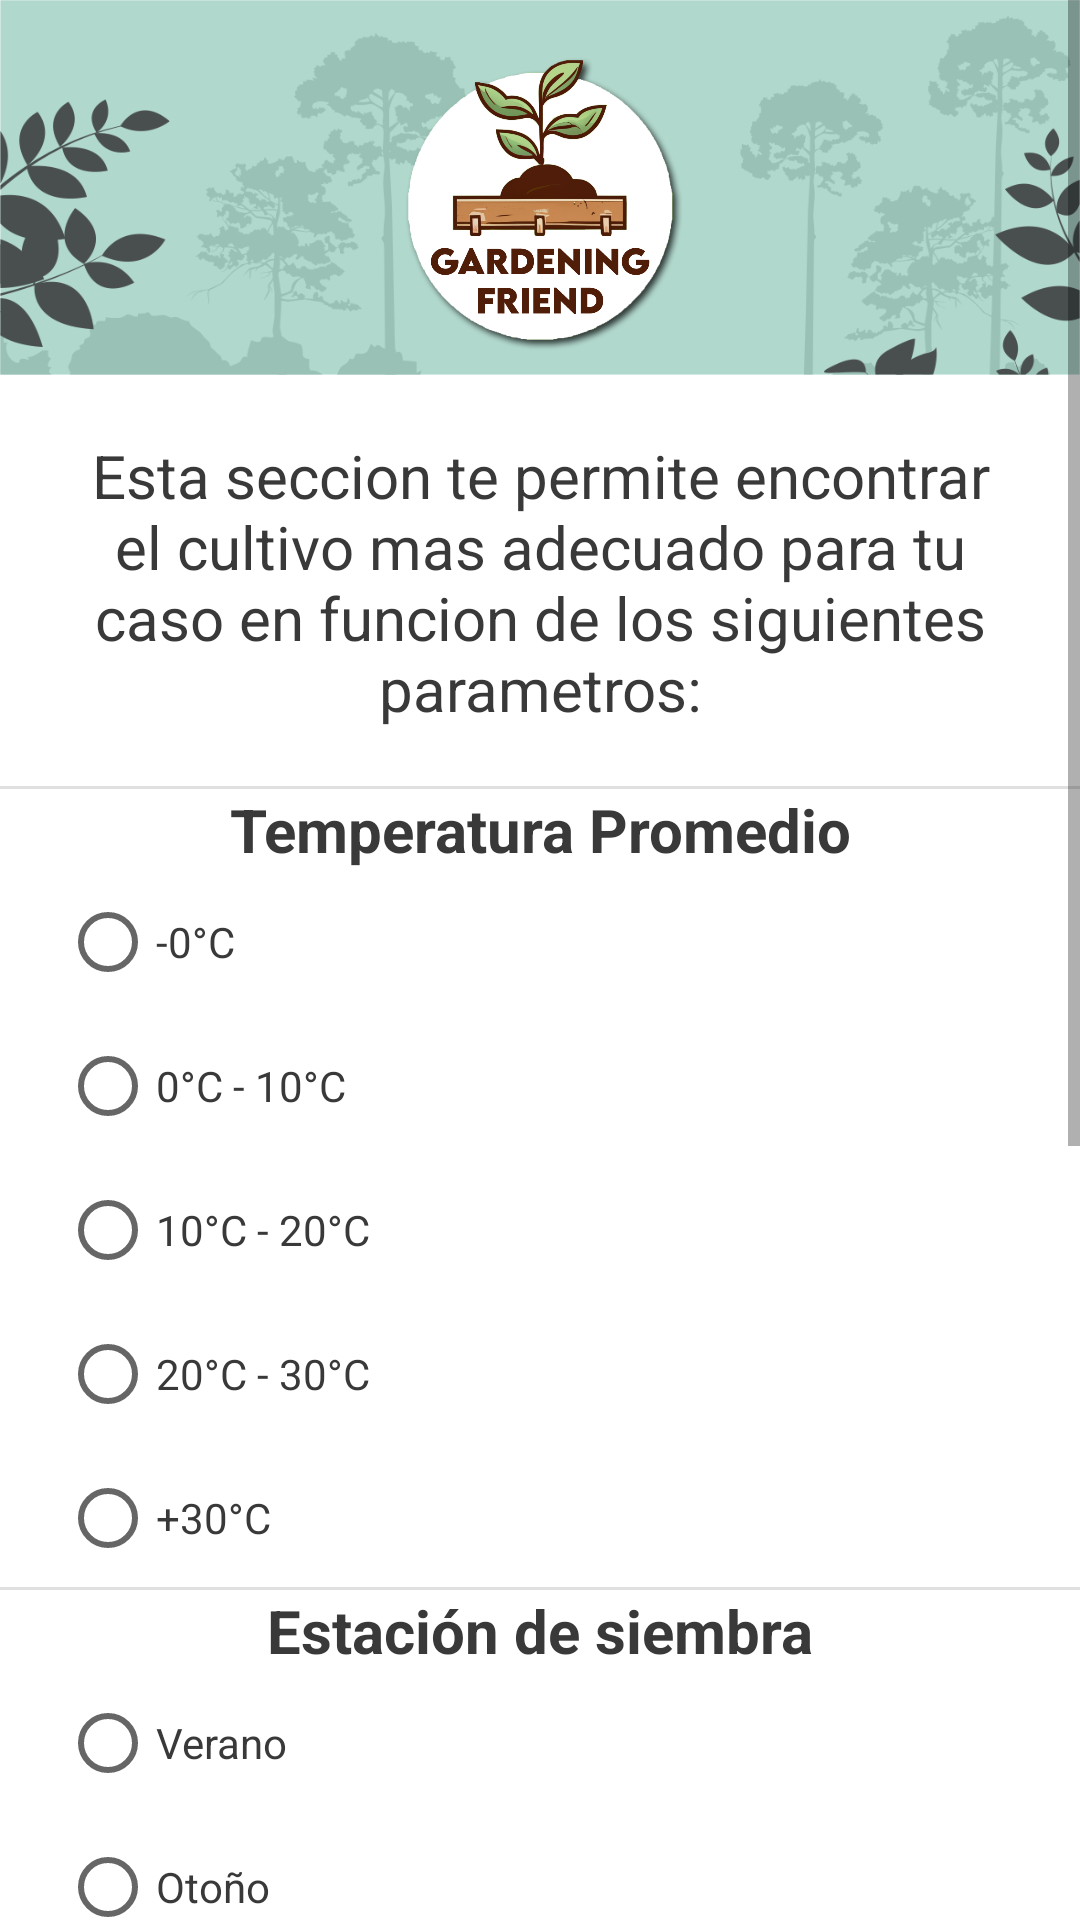

This screen was rendered from an Android layout file. Write that file and the resources it references.
<!-- AndroidManifest.xml: application theme Theme.GardeningFriend -->
<!-- res/layout/activity_recomendaciones.xml -->
<?xml version="1.0" encoding="utf-8"?>
<ScrollView xmlns:android="http://schemas.android.com/apk/res/android"
    xmlns:app="http://schemas.android.com/apk/res-auto"
    xmlns:tools="http://schemas.android.com/tools"
    android:layout_width="match_parent"
    android:layout_height="match_parent"
    tools:context=".recomendaciones.Recomendaciones">

    <RelativeLayout
        android:id="@+id/main_container"
        android:layout_width="match_parent"
        android:layout_height="wrap_content"
        style="@style/SCREEN">

        <include
            layout="@layout/header"/>

        <TextView
            android:id="@+id/titulo"
            android:layout_below="@+id/header_main"
            android:layout_width="wrap_content"
            android:layout_height="wrap_content"
            android:text="@string/recomedaciones_descp"
            android:textAlignment="center"
            android:textSize="20sp"
            android:layout_margin="20dp"
            style="@style/TEXT"/>

        <com.google.android.material.divider.MaterialDivider
            android:layout_width="match_parent"
            android:layout_height="match_parent"
            android:layout_above="@id/titulo_temperatura"/>

        <TextView
            android:id="@+id/titulo_temperatura"
            android:layout_width="match_parent"
            android:layout_height="wrap_content"
            android:text="@string/titulo_temp"
            android:layout_below="@+id/titulo"
            android:textAlignment="center"
            android:textSize="20sp"
            android:textStyle="bold"
            style="@style/TEXT"/>

        <RadioGroup
            android:id="@+id/rango_temperatura"
            android:layout_width="match_parent"
            android:layout_height="wrap_content"
            android:layout_below="@+id/titulo_temperatura"
            android:orientation="vertical"
            android:layout_marginStart="20dp">

            <RadioButton
                android:id="@+id/rango0"
                android:layout_width="wrap_content"
                android:layout_height="wrap_content"
                android:minHeight="48dp"
                android:onClick="btnTempClicked"
                android:text="@string/rango_temp_0"
                style="@style/TEXT"/>

            <RadioButton
                android:id="@+id/rango1"
                android:layout_width="wrap_content"
                android:layout_height="wrap_content"
                android:minHeight="48dp"
                android:onClick="btnTempClicked"
                android:text="@string/rango_temp_1"
                style="@style/TEXT"/>

            <RadioButton
                android:id="@+id/rango2"
                android:layout_width="wrap_content"
                android:layout_height="wrap_content"
                android:minHeight="48dp"
                android:onClick="btnTempClicked"
                android:text="@string/rango_temp_2"
                style="@style/TEXT"/>

            <RadioButton
                android:id="@+id/rango3"
                android:layout_width="wrap_content"
                android:layout_height="wrap_content"
                android:minHeight="48dp"
                android:onClick="btnTempClicked"
                android:text="@string/rango_temp_3"
                style="@style/TEXT"/>

            <RadioButton
                android:id="@+id/rango4"
                android:layout_width="wrap_content"
                android:layout_height="wrap_content"
                android:minHeight="48dp"
                android:onClick="btnTempClicked"
                android:text="@string/rango_temp_4"
                style="@style/TEXT"/>


        </RadioGroup>

        <com.google.android.material.divider.MaterialDivider
            android:layout_width="match_parent"
            android:layout_height="match_parent"
            android:layout_above="@id/titulo_estacion"/>

        <TextView
            android:id="@+id/titulo_estacion"
            android:layout_width="match_parent"
            android:layout_height="wrap_content"
            android:text="@string/titulo_estacion"
            android:layout_below="@+id/rango_temperatura"
            android:textAlignment="center"
            android:textSize="20sp"
            android:textStyle="bold"
            style="@style/TEXT"/>

        <RadioGroup
            android:id="@+id/opc_estaciones"
            android:layout_width="match_parent"
            android:layout_height="wrap_content"
            android:layout_below="@+id/titulo_estacion"
            android:orientation="vertical"
            android:layout_marginStart="20dp">

            <RadioButton
                android:id="@+id/opc_verano"
                android:layout_width="wrap_content"
                android:layout_height="wrap_content"
                android:minHeight="48dp"
                android:onClick="btnEstacClicked"
                android:text="@string/est_verano"
                style="@style/TEXT"/>

            <RadioButton
                android:id="@+id/opc_otono"
                android:layout_width="wrap_content"
                android:layout_height="wrap_content"
                android:minHeight="48dp"
                android:onClick="btnEstacClicked"
                android:text="@string/est_otono"
                style="@style/TEXT"/>

            <RadioButton
                android:id="@+id/opc_invierno"
                android:layout_width="wrap_content"
                android:layout_height="wrap_content"
                android:minHeight="48dp"
                android:onClick="btnEstacClicked"
                android:text="@string/est_invierno"
                style="@style/TEXT"/>

            <RadioButton
                android:id="@+id/opc_primavera"
                android:layout_width="wrap_content"
                android:layout_height="wrap_content"
                android:minHeight="48dp"
                android:onClick="btnEstacClicked"
                android:text="@string/est_primavera"
                style="@style/TEXT"/>

        </RadioGroup>

        <com.google.android.material.divider.MaterialDivider
            android:layout_width="match_parent"
            android:layout_height="match_parent"
            android:layout_above="@id/titulo_region"/>

        <TextView
            android:id="@+id/titulo_region"
            android:layout_width="match_parent"
            android:layout_height="wrap_content"
            android:text="@string/titulo_region"
            android:layout_below="@+id/opc_estaciones"
            android:textAlignment="center"
            android:textSize="20sp"
            android:textStyle="bold"
            style="@style/TEXT"/>


        <RadioGroup
            android:id="@+id/opc_regiones"
            android:layout_width="match_parent"
            android:layout_height="wrap_content"
            android:layout_below="@+id/titulo_region"
            android:orientation="vertical"
            android:layout_marginStart="20dp">

            <RadioButton
                android:id="@+id/reg_norte"
                android:layout_width="wrap_content"
                android:layout_height="wrap_content"
                android:minHeight="48dp"
                android:onClick="btnRegClicked"
                android:text="@string/reg_norte"
                style="@style/TEXT"/>

            <RadioButton
                android:id="@+id/reg_centro"
                android:layout_width="wrap_content"
                android:layout_height="wrap_content"
                android:minHeight="48dp"
                android:onClick="btnRegClicked"
                android:text="@string/reg_centro"
                style="@style/TEXT"/>

            <RadioButton
                android:id="@+id/reg_cuyo"
                android:layout_width="wrap_content"
                android:layout_height="wrap_content"
                android:text="@string/reg_cuyo"
                android:minHeight="48dp"
                android:onClick="btnRegClicked"
                style="@style/TEXT"/>

            <RadioButton
                android:id="@+id/reg_patagonica"
                android:layout_width="wrap_content"
                android:layout_height="wrap_content"
                android:text="@string/reg_patagonica"
                android:minHeight="48dp"
                android:onClick="btnRegClicked"
                style="@style/TEXT"/>

        </RadioGroup>

        <androidx.appcompat.widget.AppCompatButton
            android:id="@+id/btn_buscar"
            android:layout_width="wrap_content"
            android:layout_height="wrap_content"
            android:text="@string/buscar_btn"
            android:textSize="18sp"
            android:padding="15dp"
            android:layout_below="@+id/opc_regiones"
            android:background="@drawable/btn_verde"
            android:textColor="@color/white"
            android:layout_centerHorizontal="true"
            android:layout_marginVertical="25dp"
            android:onClick="buscarCultivos"/>


    </RelativeLayout>


</ScrollView>
<!-- res/layout/header.xml (included above) -->
<RelativeLayout xmlns:android="http://schemas.android.com/apk/res/android"
    android:id="@+id/header_main"
    android:layout_height="125dp"
    android:layout_width="match_parent"
    android:background="@mipmap/header">

    <ImageView
        android:layout_width="wrap_content"
        android:layout_height="match_parent"
        android:layout_centerInParent="true"
        android:src="@mipmap/logo" />

</RelativeLayout>
<!-- resources referenced by this layout -->
<resources>
  <color name="white">#FFFFFFFF</color>
  <!-- drawable btn_verde (drawable) -->
  <?xml version="1.0" encoding="utf-8"?>
  <selector xmlns:android="http://schemas.android.com/apk/res/android">
  <item>
      <shape>
          <solid android:color="@color/verde_medio"/>
          <corners android:radius="15dp"/>
      </shape>
  </item>
  </selector>
  <!-- mipmap header: png bitmap (mipmap-hdpi, 98042 bytes) -->
  <!-- mipmap logo: png bitmap (mipmap-hdpi, 189220 bytes) -->
  <string name="buscar_btn">Buscar</string>
  <string name="est_invierno">Invierno</string>
  <string name="est_otono">Otoño</string>
  <string name="est_primavera">Primavera</string>
  <string name="est_verano">Verano</string>
  <string name="rango_temp_0">-0°C</string>
  <string name="rango_temp_1">0°C - 10°C</string>
  <string name="rango_temp_2">10°C - 20°C</string>
  <string name="rango_temp_3">20°C - 30°C</string>
  <string name="rango_temp_4">+30°C</string>
  <string name="recomedaciones_descp">Esta seccion te permite encontrar el cultivo mas adecuado para tu caso en funcion de los siguientes parametros: </string>
  <string name="reg_centro">Centro - Pampeana</string>
  <string name="reg_cuyo">Cuyo</string>
  <string name="reg_norte">Norte</string>
  <string name="reg_patagonica">Patagonica</string>
  <string name="titulo_estacion">Estación de siembra</string>
  <string name="titulo_region">Selecciona tu region</string>
  <string name="titulo_temp">Temperatura Promedio </string>
  <style name="SCREEN">
          <item name="android:background">#fff</item>
      </style>
  <style name="TEXT">
          <item name="android:textColor">@color/fuente_principal</item>
      </style>
  <style name="Theme.GardeningFriend" parent="Base.Theme.GardeningFriend" />
  <color name="verde_medio">#02AE9E</color>
  <color name="fuente_principal">#393939</color>
  <style name="Base.Theme.GardeningFriend" parent="Theme.MaterialComponents.DayNight.DarkActionBar">
          
          <item name="colorPrimary">@color/verde_medio</item>
          <item name="colorPrimaryVariant">@color/verde_oscuro</item>
          <item name="colorOnPrimary">@color/white</item>
          
          <item name="colorSecondary">@color/light_green</item>
          <item name="colorSecondaryVariant">@color/kelly_green</item>
          <item name="colorOnSecondary">@color/black</item>
          
          <item name="android:statusBarColor" tools:targetApi="l">?attr/colorPrimaryVariant</item>
      </style>
  <color name="verde_oscuro">#FF018786</color>
  <color name="light_green">#70EE9C</color>
  <color name="kelly_green">#5FAD41</color>
  <color name="black">#FF000000</color>
</resources>
